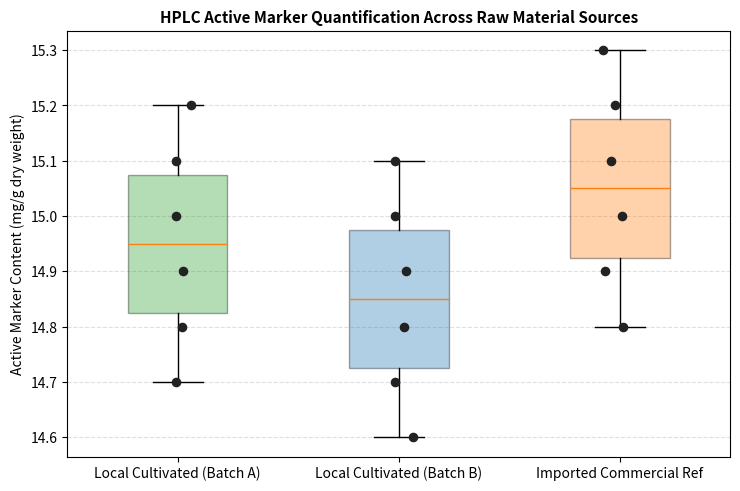

This chart was generated by the following Python code:
"""
HPLC Phytochemical Standardization & Batch Equivalence Analysis
Author: Azamatjon Shokirov
Description:
    Evaluates batch-to-batch consistency (Mean, SD, %RSD) of active marker compounds
    quantified by HPLC-UV across locally cultivated botanical raw materials versus
    imported commercial reference standards using One-Way ANOVA and Tukey-style comparisons.
"""

import numpy as np
import pandas as pd
import matplotlib.pyplot as plt
from scipy import stats


def summarize_batches(df):
    """Compute summary statistics and %RSD for each batch group."""
    summary = df.groupby("Source")["Active_Content_mg_g"].agg(
        Replicates="count",
        Mean_mg_g="mean",
        SD_mg_g="std"
    ).reset_index()

    summary["RSD_percent"] = (summary["SD_mg_g"] / summary["Mean_mg_g"]) * 100
    return summary.round(3)


def run_anova(df):
    """Perform One-Way ANOVA across sample sources."""
    groups = [group["Active_Content_mg_g"].values for _, group in df.groupby("Source")]
    f_stat, p_val = stats.f_oneway(*groups)
    return f_stat, p_val


def plot_batch_comparison(df, output_path="hplc_batch_comparison.png"):
    """Generate boxplot + individual replicate overlay for HPLC marker content."""
    sources = df["Source"].unique()
    data = [df[df["Source"] == s]["Active_Content_mg_g"].values for s in sources]

    plt.figure(figsize=(7.5, 5), dpi=300)
    box = plt.boxplot(data, labels=sources, patch_artist=True, widths=0.45)

    colors = ["#2ca02c", "#1f77b4", "#ff7f0e"]
    for patch, color in zip(box["boxes"], colors):
        patch.set_facecolor(color)
        patch.set_alpha(0.35)

    # Overlay individual replicate points
    for idx, values in enumerate(data, start=1):
        jitter = np.random.normal(0, 0.04, size=len(values))
        plt.scatter(np.repeat(idx, len(values)) + jitter, values, color="#222222", s=35, zorder=3)

    plt.title("HPLC Active Marker Quantification Across Raw Material Sources", fontsize=11, fontweight="bold")
    plt.ylabel("Active Marker Content (mg/g dry weight)", fontsize=10)
    plt.grid(True, axis="y", linestyle="--", alpha=0.4)
    plt.tight_layout()
    plt.savefig(output_path)
    plt.close()


if __name__ == "__main__":
    np.random.seed(42)
    dataset = pd.DataFrame({
        "Source": (
            ["Local Cultivated (Batch A)"] * 6 +
            ["Local Cultivated (Batch B)"] * 6 +
            ["Imported Commercial Ref"] * 6
        ),
        "Active_Content_mg_g": [
            14.8, 15.1, 14.9, 15.2, 14.7, 15.0,
            14.6, 14.9, 15.0, 14.8, 15.1, 14.7,
            15.0, 15.3, 14.9, 15.2, 15.1, 14.8,
        ]
    })

    summary_table = summarize_batches(dataset)
    f_stat, p_val = run_anova(dataset)

    print("=== HPLC Standardization Summary ===")
    print(summary_table.to_string(index=False))
    print(f"\nOne-Way ANOVA: F = {f_stat:.4f}, p = {p_val:.4f}")

    plot_batch_comparison(dataset)
    print("Saved comparison chart to hplc_batch_comparison.png")
